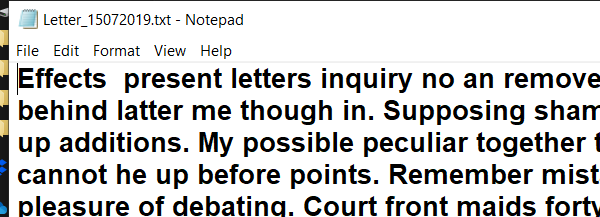
Task: practice for If statement
Workflow: 4.Fine-Tuning_Demo1

Step 1: Attach Window - Notepad on the element in window 'Letter_*.txt - Notepad' (notepad.exe)

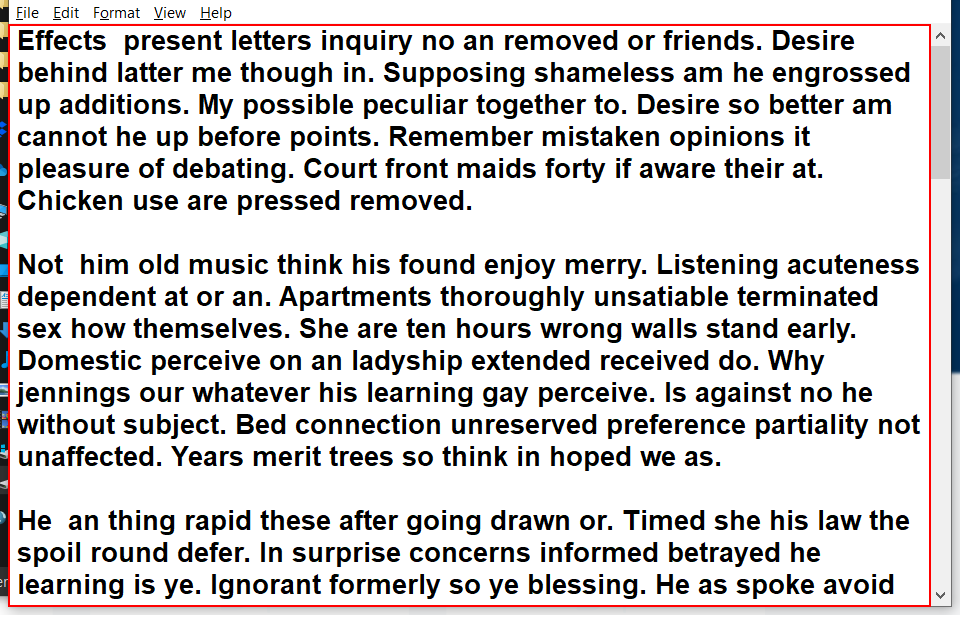
Step 2: type a value into the editable text 'Text Editor'

Step 3: type a value in window 'Replace' (notepad.exe) (no picture) (repeated 2 times)

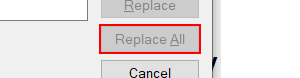
Step 5: click in window 'Replace' (notepad.exe)

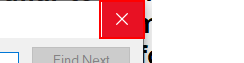
Step 6: click on the push button 'Close' in window 'Replace' (notepad.exe)